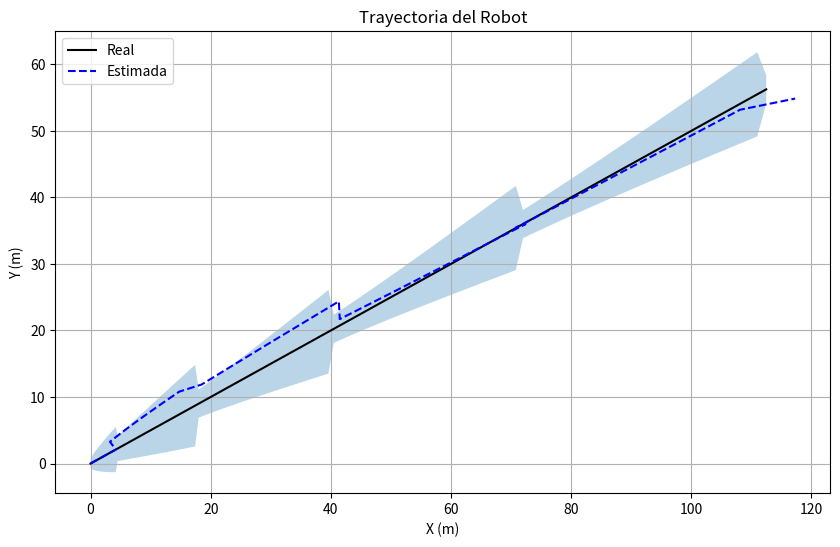
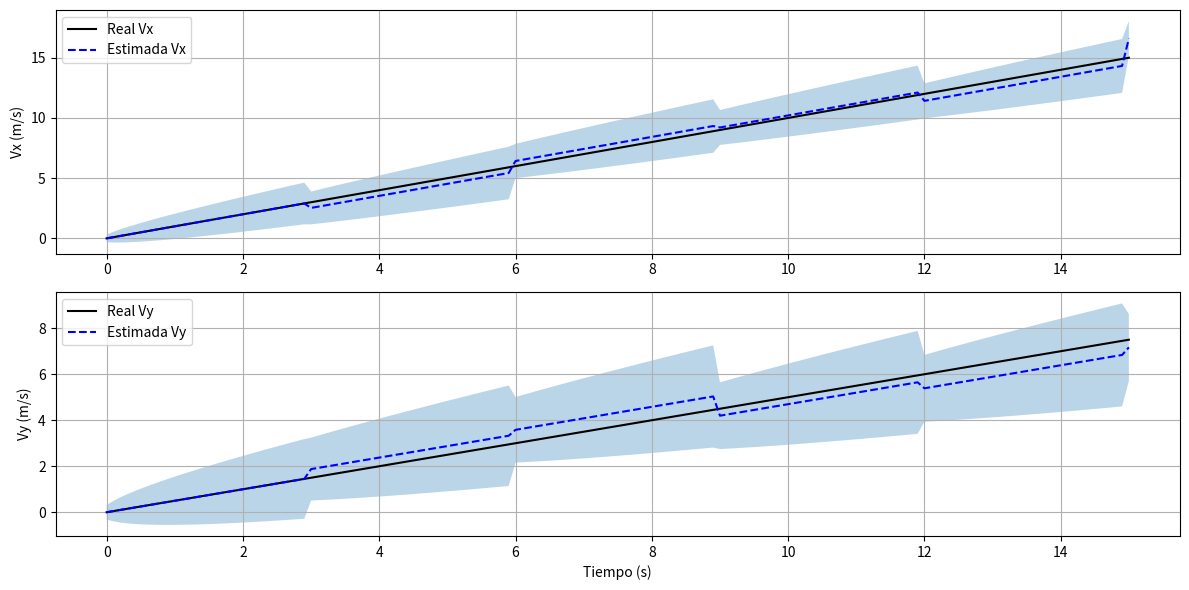

Here is the Python script that generated these plots, in order:
import numpy as np
import matplotlib.pyplot as plt

# Parámetros
dt = 0.1
total_time = 15
num_steps = int(total_time / dt)
Q = np.eye(4) * 0.1  # Matriz de covarianza del proceso
R = np.eye(2) * 5  # Matriz de covarianza de medición

# Matrices del sistema
A = np.array([
    [1, dt, 0, 0],
    [0, 1, 0, 0],
    [0, 0, 1, dt],
    [0, 0, 0, 1]
])

B = np.array([
    [0.5 * dt**2, 0],
    [dt, 0],
    [0, 0.5 * dt**2],
    [0, dt]
])

C = np.array([[1, 0, 0, 0], [0, 0, 1, 0]])

# Control
u = np.array([1, 0.5]) # Aceleración en x y y

# Simulación del movimiento real
true_states = []
current_state = np.zeros(4)
true_states.append(current_state.copy())

for _ in range(num_steps):
    current_state = A @ current_state + B @ u
    true_states.append(current_state.copy())

# Mediciones ruidosas
measurements = []
std_dev = np.sqrt(R[0, 0])
for i in range(len(true_states)):
    if i % 30 == 0:  # Cada 3 segundos (30 pasos)
        x_real = true_states[i][0]
        y_real = true_states[i][2]
        z_x = x_real + np.random.normal(0, std_dev)
        z_y = y_real + np.random.normal(0, std_dev)
        measurements.append((z_x, z_y))
    else:
        measurements.append(None)

# Filtro de Kalman
mu = np.zeros(4)  # Estimación inicial
P = np.eye(4) * 0.1  # Covarianza inicial

estimates = [mu.copy()]
covariances = [P.copy()]

for step in range(1, num_steps + 1):
    # Predicción
    mu_pred = A @ mu + B @ u
    P_pred = A @ P @ A.T + Q

    # Actualización si hay medición
    if step % 30 == 0:
        z = np.array(measurements[step])
        S = C @ P_pred @ C.T + R
        K = P_pred @ C.T @ np.linalg.inv(S)
        mu = mu_pred + K @ (z - C @ mu_pred)
        P = (np.eye(4) - K @ C) @ P_pred
    else:
        mu = mu_pred
        P = P_pred

    estimates.append(mu.copy())
    covariances.append(P.copy())

estimates = np.array(estimates)
covariances = np.array(covariances)
true_states = np.array(true_states)

# Gráficos
time = np.arange(0, total_time + dt, dt)

# Trayectoria
plt.figure(figsize=(10, 6))
plt.plot(true_states[:, 0], true_states[:, 2], 'k-', label='Real')
plt.plot(estimates[:, 0], estimates[:, 2], 'b--', label='Estimada')
std_x = np.sqrt(covariances[:, 0, 0])
std_y = np.sqrt(covariances[:, 2, 2])
plt.fill_between(true_states[:, 0], true_states[:, 2] - std_y, true_states[:, 2] + std_y, alpha=0.3)
plt.xlabel('X (m)')
plt.ylabel('Y (m)')
plt.title('Trayectoria del Robot')
plt.legend()
plt.grid(True)

# Velocidades
plt.figure(figsize=(12, 6))
plt.subplot(2, 1, 1)
plt.plot(time, true_states[:, 1], 'k-', label='Real Vx')
plt.plot(time, estimates[:, 1], 'b--', label='Estimada Vx')
std_vx = np.sqrt(covariances[:, 1, 1])
plt.fill_between(time, estimates[:, 1] - std_vx, estimates[:, 1] + std_vx, alpha=0.3)
plt.ylabel('Vx (m/s)')
plt.legend()
plt.grid(True)

plt.subplot(2, 1, 2)
plt.plot(time, true_states[:, 3], 'k-', label='Real Vy')
plt.plot(time, estimates[:, 3], 'b--', label='Estimada Vy')
std_vy = np.sqrt(covariances[:, 3, 3])
plt.fill_between(time, estimates[:, 3] - std_vy, estimates[:, 3] + std_vy, alpha=0.3)
plt.xlabel('Tiempo (s)')
plt.ylabel('Vy (m/s)')
plt.legend()
plt.grid(True)

plt.tight_layout()
plt.show()